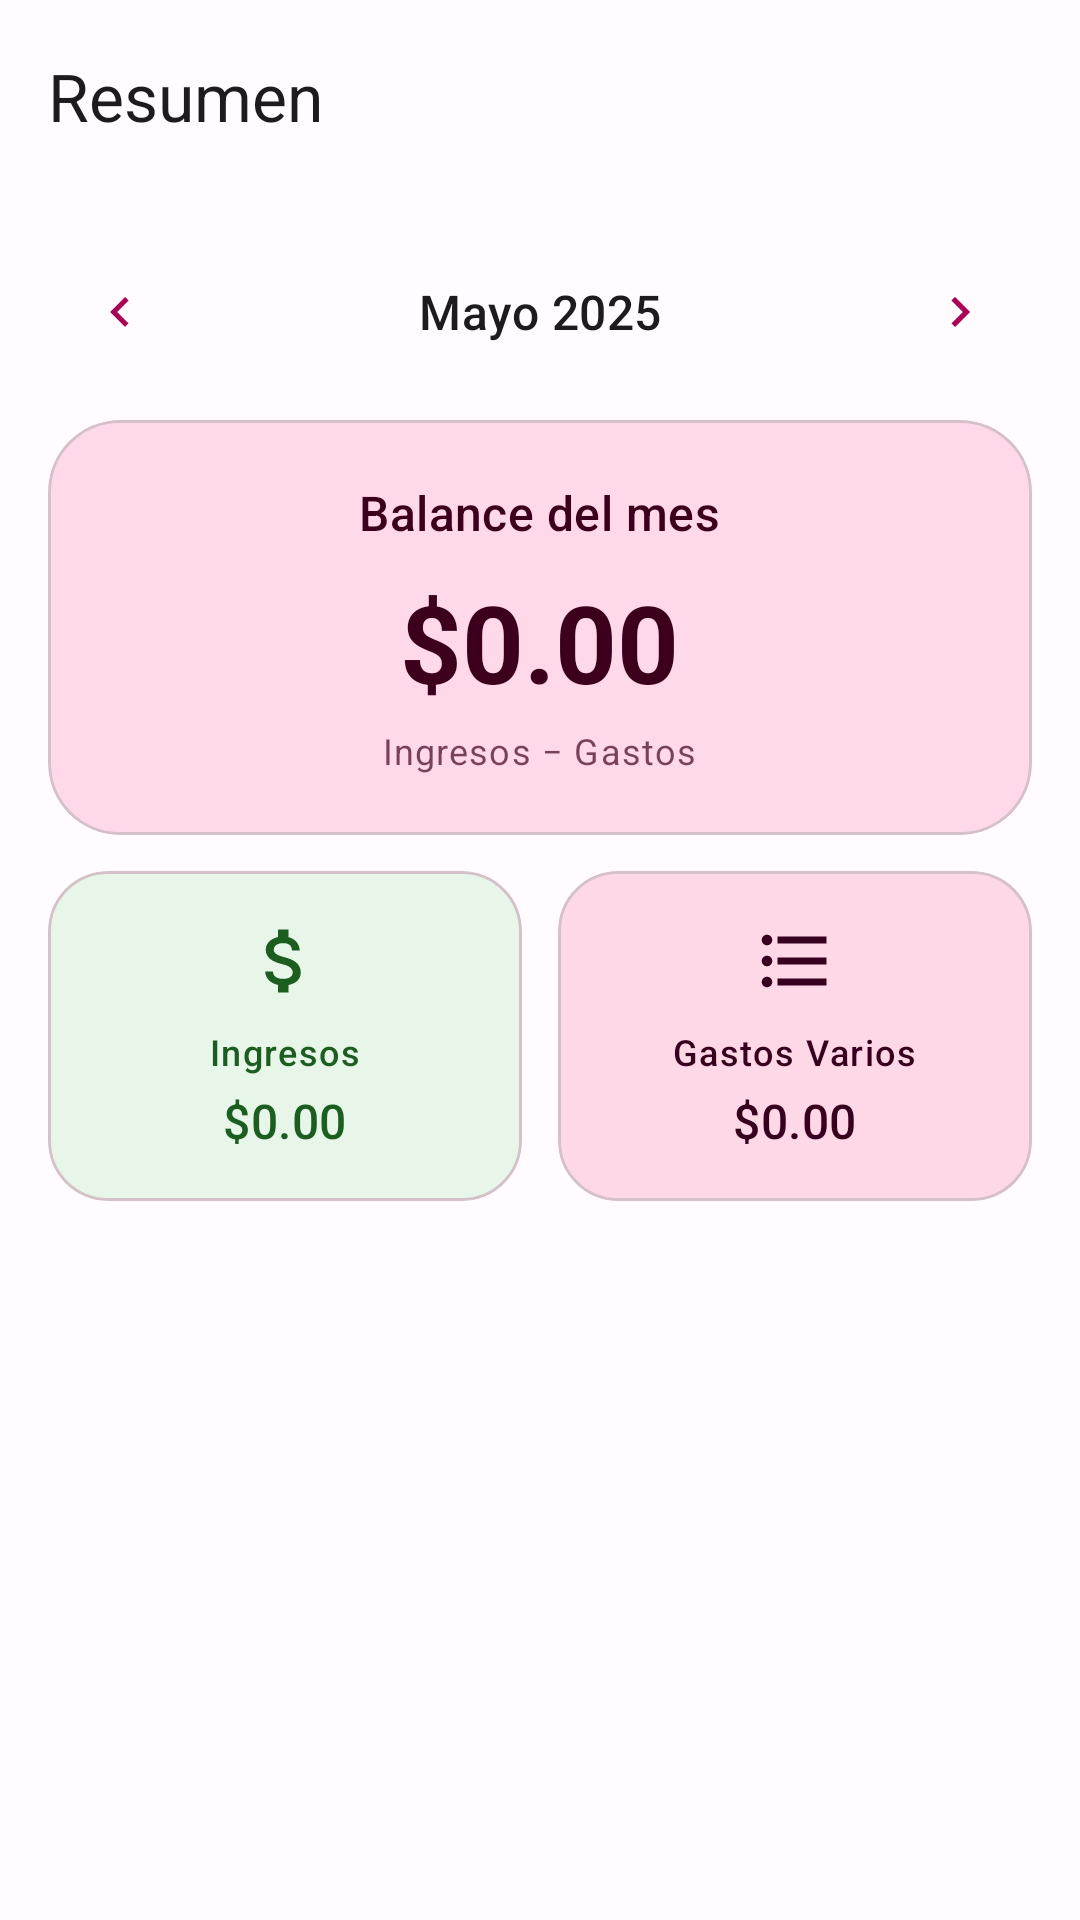

The Android layout XML behind this screen, and the referenced resources:
<!-- AndroidManifest.xml: application theme Theme.ShopList -->
<!-- res/layout/fragment_resumen.xml -->
<?xml version="1.0" encoding="utf-8"?>
<androidx.coordinatorlayout.widget.CoordinatorLayout
    xmlns:android="http://schemas.android.com/apk/res/android"
    xmlns:app="http://schemas.android.com/apk/res-auto"
    android:layout_width="match_parent"
    android:layout_height="match_parent">

    <com.google.android.material.appbar.AppBarLayout
        android:layout_width="match_parent"
        android:layout_height="wrap_content">
        <com.google.android.material.appbar.MaterialToolbar
            android:id="@+id/toolbar"
            android:layout_width="match_parent"
            android:layout_height="?attr/actionBarSize"
            app:title="Resumen"
            app:titleTextAppearance="?attr/textAppearanceTitleLarge" />
    </com.google.android.material.appbar.AppBarLayout>

    <ScrollView
        android:layout_width="match_parent"
        android:layout_height="match_parent"
        android:scrollbars="none"
        app:layout_behavior="@string/appbar_scrolling_view_behavior">

        <LinearLayout
            android:layout_width="match_parent"
            android:layout_height="wrap_content"
            android:orientation="vertical"
            android:padding="16dp">

            
            <LinearLayout
                android:layout_width="match_parent"
                android:layout_height="wrap_content"
                android:gravity="center_vertical"
                android:orientation="horizontal">

                <com.google.android.material.button.MaterialButton
                    android:id="@+id/btn_prev_month"
                    style="@style/Widget.Material3.Button.IconButton"
                    android:layout_width="wrap_content"
                    android:layout_height="wrap_content"
                    android:contentDescription="Mes anterior"
                    app:icon="@drawable/ic_chevron_left" />

                <TextView
                    android:id="@+id/tv_month_label"
                    android:layout_width="0dp"
                    android:layout_height="wrap_content"
                    android:layout_weight="1"
                    android:gravity="center"
                    android:textAppearance="?attr/textAppearanceTitleMedium"
                    android:text="Mayo 2025" />

                <com.google.android.material.button.MaterialButton
                    android:id="@+id/btn_next_month"
                    style="@style/Widget.Material3.Button.IconButton"
                    android:layout_width="wrap_content"
                    android:layout_height="wrap_content"
                    android:contentDescription="Mes siguiente"
                    app:icon="@drawable/ic_chevron_right" />

            </LinearLayout>

            
            <com.google.android.material.card.MaterialCardView
                android:layout_width="match_parent"
                android:layout_height="wrap_content"
                android:layout_marginTop="12dp"
                app:cardCornerRadius="24dp"
                app:cardElevation="0dp"
                app:cardBackgroundColor="?attr/colorPrimaryContainer">

                <LinearLayout
                    android:layout_width="match_parent"
                    android:layout_height="wrap_content"
                    android:orientation="vertical"
                    android:padding="20dp"
                    android:gravity="center">

                    <TextView
                        android:layout_width="wrap_content"
                        android:layout_height="wrap_content"
                        android:text="Balance del mes"
                        android:textAppearance="?attr/textAppearanceTitleMedium"
                        android:textColor="?attr/colorOnPrimaryContainer" />

                    <TextView
                        android:id="@+id/tv_balance"
                        android:layout_width="wrap_content"
                        android:layout_height="wrap_content"
                        android:layout_marginTop="8dp"
                        android:text="$0.00"
                        android:textAppearance="?attr/textAppearanceDisplaySmall"
                        android:textColor="?attr/colorOnPrimaryContainer"
                        android:textStyle="bold" />

                    <TextView
                        android:layout_width="wrap_content"
                        android:layout_height="wrap_content"
                        android:layout_marginTop="4dp"
                        android:text="Ingresos − Gastos"
                        android:textAppearance="?attr/textAppearanceBodySmall"
                        android:textColor="?attr/colorOnPrimaryContainer"
                        android:alpha="0.7" />

                </LinearLayout>

            </com.google.android.material.card.MaterialCardView>

            
            <LinearLayout
                android:layout_width="match_parent"
                android:layout_height="wrap_content"
                android:layout_marginTop="12dp"
                android:orientation="horizontal">

                <com.google.android.material.card.MaterialCardView
                    android:layout_width="0dp"
                    android:layout_height="wrap_content"
                    android:layout_weight="1"
                    android:layout_marginEnd="6dp"
                    app:cardCornerRadius="20dp"
                    app:cardElevation="0dp"
                    app:cardBackgroundColor="#E8F5E9">

                    <LinearLayout
                        android:layout_width="match_parent"
                        android:layout_height="wrap_content"
                        android:orientation="vertical"
                        android:padding="16dp"
                        android:gravity="center">

                        <ImageView
                            android:layout_width="28dp"
                            android:layout_height="28dp"
                            android:src="@drawable/ic_income"
                            app:tint="#1B5E20"
                            android:contentDescription="Ingresos" />

                        <TextView
                            android:layout_width="wrap_content"
                            android:layout_height="wrap_content"
                            android:layout_marginTop="8dp"
                            android:text="Ingresos"
                            android:textAppearance="?attr/textAppearanceLabelMedium"
                            android:textColor="#1B5E20" />

                        <TextView
                            android:id="@+id/tv_ingresos_total"
                            android:layout_width="wrap_content"
                            android:layout_height="wrap_content"
                            android:layout_marginTop="4dp"
                            android:text="$0.00"
                            android:textAppearance="?attr/textAppearanceTitleMedium"
                            android:textColor="#1B5E20" />

                    </LinearLayout>

                </com.google.android.material.card.MaterialCardView>

                <com.google.android.material.card.MaterialCardView
                    android:layout_width="0dp"
                    android:layout_height="wrap_content"
                    android:layout_weight="1"
                    android:layout_marginStart="6dp"
                    app:cardCornerRadius="20dp"
                    app:cardElevation="0dp"
                    app:cardBackgroundColor="?attr/colorSecondaryContainer">

                    <LinearLayout
                        android:layout_width="match_parent"
                        android:layout_height="wrap_content"
                        android:orientation="vertical"
                        android:padding="16dp"
                        android:gravity="center">

                        <ImageView
                            android:layout_width="28dp"
                            android:layout_height="28dp"
                            android:src="@drawable/ic_list"
                            app:tint="?attr/colorOnSecondaryContainer"
                            android:contentDescription="Gastos" />

                        <TextView
                            android:layout_width="wrap_content"
                            android:layout_height="wrap_content"
                            android:layout_marginTop="8dp"
                            android:text="Gastos Varios"
                            android:textAppearance="?attr/textAppearanceLabelMedium"
                            android:textColor="?attr/colorOnSecondaryContainer" />

                        <TextView
                            android:id="@+id/tv_grand_total"
                            android:layout_width="wrap_content"
                            android:layout_height="wrap_content"
                            android:layout_marginTop="4dp"
                            android:text="$0.00"
                            android:textAppearance="?attr/textAppearanceTitleMedium"
                            android:textColor="?attr/colorOnSecondaryContainer" />

                    </LinearLayout>

                </com.google.android.material.card.MaterialCardView>

            </LinearLayout>

        </LinearLayout>

    </ScrollView>

</androidx.coordinatorlayout.widget.CoordinatorLayout>
<!-- resources referenced by this layout -->
<resources>
  <!-- drawable ic_chevron_left (drawable) -->
  <?xml version="1.0" encoding="utf-8"?>
  <vector
      xmlns:android="http://schemas.android.com/apk/res/android"
      android:width="24dp"
      android:height="24dp"
      android:viewportWidth="24"
      android:viewportHeight="24"
      android:tint="?attr/colorControlNormal">
      <path
          android:fillColor="@android:color/white"
          android:pathData="M15.41,7.41L14,6l-6,6 6,6 1.41,-1.41L10.83,12z" />
  </vector>
  <!-- drawable ic_chevron_right (drawable) -->
  <?xml version="1.0" encoding="utf-8"?>
  <vector
      xmlns:android="http://schemas.android.com/apk/res/android"
      android:width="24dp"
      android:height="24dp"
      android:viewportWidth="24"
      android:viewportHeight="24"
      android:tint="?attr/colorControlNormal">
      <path
          android:fillColor="@android:color/white"
          android:pathData="M10,6L8.59,7.41 13.17,12l-4.58,4.59L10,18l6,-6z" />
  </vector>
  <!-- drawable ic_income (drawable) -->
  <vector xmlns:android="http://schemas.android.com/apk/res/android"
      android:width="24dp"
      android:height="24dp"
      android:viewportWidth="24"
      android:viewportHeight="24"
      android:tint="?attr/colorControlNormal">
    <path
        android:fillColor="@android:color/white"
        android:pathData="M11.8 10.9c-2.27-0.59-3-1.2-3-2.15 0-1.09 1.01-1.85 2.7-1.85 1.78 0 2.44 0.85 2.5 2.1h2.21c-0.07-1.72-1.12-3.3-3.21-3.81V3h-3v2.16c-1.94 0.42-3.5 1.68-3.5 3.61 0 2.31 1.91 3.46 4.7 4.13 2.5 0.6 3 1.48 3 2.41 0 0.69-0.49 1.79-2.7 1.79-2.06 0-2.87-0.92-2.98-2.1h-2.2c0.12 2.19 1.76 3.42 3.68 3.83V21h3v-2.15c1.95-0.37 3.5-1.5 3.5-3.55 0-2.84-2.43-3.81-4.7-4.4z"/>
  </vector>
  <color name="md_theme_light_primary">#AB0057</color>
  <color name="md_theme_light_onPrimary">#FFFFFF</color>
  <color name="md_theme_light_primaryContainer">#FFD8EA</color>
  <color name="md_theme_light_onPrimaryContainer">#3C001D</color>
  <color name="md_theme_light_secondary">#8E4A6A</color>
  <color name="md_theme_light_onSecondary">#FFFFFF</color>
  <color name="md_theme_light_secondaryContainer">#FFD8E8</color>
  <color name="md_theme_light_onSecondaryContainer">#38001F</color>
  <color name="md_theme_light_tertiary">#6A507B</color>
  <color name="md_theme_light_onTertiary">#FFFFFF</color>
  <color name="md_theme_light_tertiaryContainer">#F0DAFF</color>
  <color name="md_theme_light_onTertiaryContainer">#271133</color>
  <color name="md_theme_light_error">#BA1A1A</color>
  <color name="md_theme_light_onError">#FFFFFF</color>
  <color name="md_theme_light_errorContainer">#FFDAD6</color>
  <color name="md_theme_light_onErrorContainer">#410002</color>
  <color name="md_theme_light_background">#FFFBFF</color>
  <color name="md_theme_light_onBackground">#1E1117</color>
  <color name="md_theme_light_surface">#FFFBFF</color>
  <color name="md_theme_light_onSurface">#1E1117</color>
  <color name="md_theme_light_surfaceVariant">#F3DCE7</color>
  <color name="md_theme_light_onSurfaceVariant">#514248</color>
  <color name="md_theme_light_outline">#847376</color>
  <color name="md_theme_light_outlineVariant">#D5C2C9</color>
  <style name="ShapeAppearance.ShopList.SmallComponent" parent="ShapeAppearance.Material3.SmallComponent">
          <item name="cornerFamily">rounded</item>
          <item name="cornerSize">8dp</item>
      </style>
  <style name="ShapeAppearance.ShopList.MediumComponent" parent="ShapeAppearance.Material3.MediumComponent">
          <item name="cornerFamily">rounded</item>
          <item name="cornerSize">12dp</item>
      </style>
  <style name="ShapeAppearance.ShopList.LargeComponent" parent="ShapeAppearance.Material3.LargeComponent">
          <item name="cornerFamily">rounded</item>
          <item name="cornerSize">16dp</item>
      </style>
</resources>
